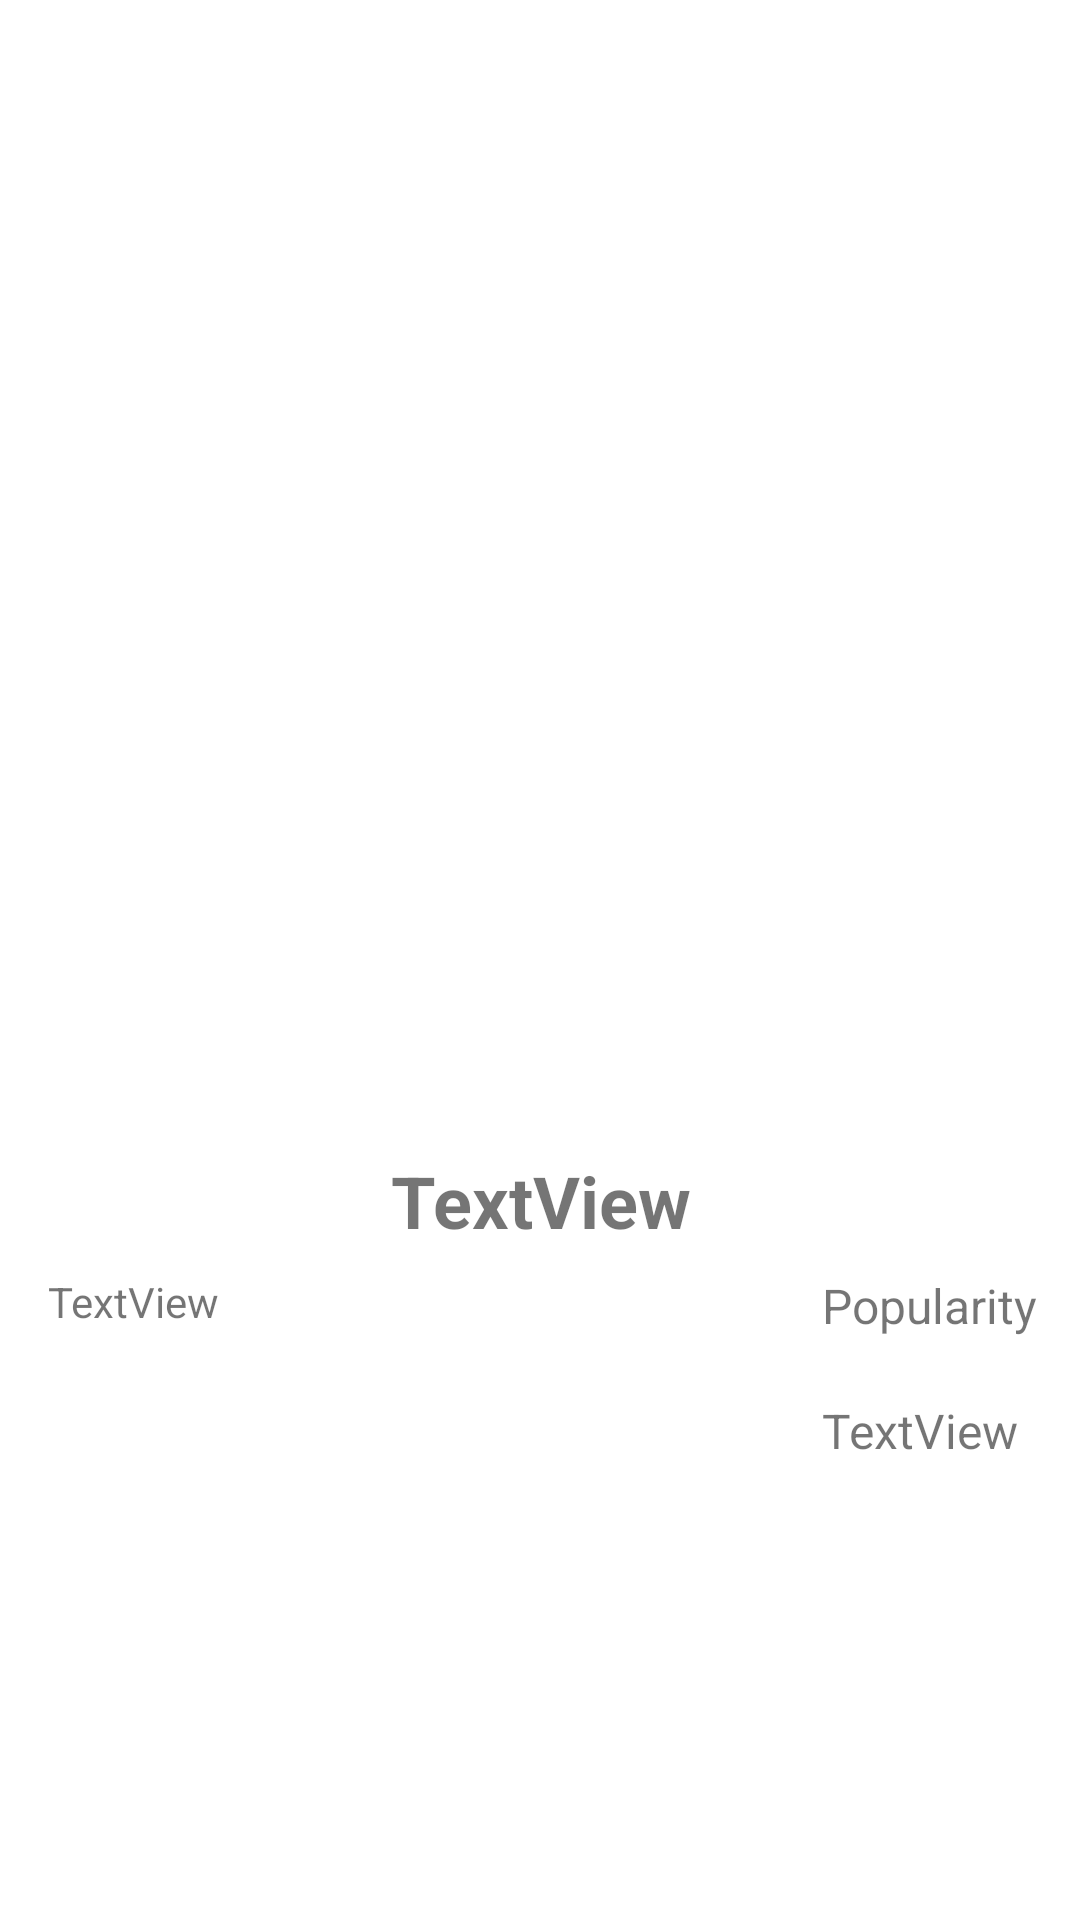

Here is an Android app screen rendered from its layout file. Give the layout XML and the strings, colors and styles it references.
<!-- AndroidManifest.xml: application theme Theme.Flixster -->
<!-- res/layout/activity_movie.xml -->
<?xml version="1.0" encoding="utf-8"?>
<androidx.constraintlayout.widget.ConstraintLayout xmlns:android="http://schemas.android.com/apk/res/android"
    xmlns:app="http://schemas.android.com/apk/res-auto"
    xmlns:tools="http://schemas.android.com/tools"
    android:layout_width="match_parent"
    android:layout_height="match_parent">

    <ImageView
        android:id="@+id/movie_image"
        android:layout_width="match_parent"
        android:layout_height="0dp"
        android:layout_marginTop="16dp"
        app:layout_constraintEnd_toEndOf="parent"
        app:layout_constraintHeight_percent="0.55"
        android:transitionName="image"
        app:layout_constraintStart_toStartOf="parent"
        app:layout_constraintTop_toTopOf="parent"
        tools:srcCompat="@tools:sample/avatars" />

    <TextView
        android:id="@+id/title"
        android:layout_width="wrap_content"
        android:layout_height="wrap_content"
        android:layout_marginTop="16dp"
        android:text="TextView"
        android:textSize="24sp"
        android:textStyle="bold"
        app:layout_constraintEnd_toEndOf="parent"
        android:gravity="center"
        app:layout_constraintStart_toStartOf="parent"
        app:layout_constraintTop_toBottomOf="@+id/movie_image" />

    <TextView
        android:id="@+id/popularity"
        android:layout_width="wrap_content"
        android:layout_height="wrap_content"
        android:layout_marginStart="8dp"
        android:textSize="16sp"
        android:text="Popularity"
        app:layout_constraintStart_toEndOf="@+id/overview"
        app:layout_constraintTop_toTopOf="@+id/overview" />

    <TextView
        android:id="@+id/overview"
        android:layout_width="250dp"
        android:layout_height="wrap_content"
        android:layout_marginStart="16dp"
        android:layout_marginTop="8dp"
        android:ellipsize="end"
        android:fontFamily="sans-serif"
        android:maxLines="10"
        android:text="TextView"
        app:layout_constraintStart_toStartOf="parent"
        app:layout_constraintTop_toBottomOf="@+id/title" />

    <TextView
        android:id="@+id/releaseDate"
        android:layout_width="wrap_content"
        android:layout_height="wrap_content"
        android:layout_marginTop="20dp"
        android:textSize="16sp"
        android:text="TextView"
        app:layout_constraintStart_toStartOf="@+id/popularity"
        app:layout_constraintTop_toBottomOf="@+id/popularity" />
</androidx.constraintlayout.widget.ConstraintLayout>
<!-- resources referenced by this layout -->
<resources>
  <style name="Theme.Flixster" parent="Theme.MaterialComponents.DayNight.DarkActionBar">
          <item name="android:windowContentTransitions">true</item>
          
          <item name="colorPrimary">@color/purple_500</item>
          <item name="colorPrimaryVariant">@color/purple_700</item>
          <item name="colorOnPrimary">@color/white</item>
          
          <item name="colorSecondary">@color/teal_200</item>
          <item name="colorSecondaryVariant">@color/teal_700</item>
          <item name="colorOnSecondary">@color/black</item>
          
          <item name="android:statusBarColor" tools:targetApi="l">?attr/colorPrimaryVariant</item>
          
      </style>
  <!-- not gathered from this repository: default colours our renderer supplied (Android Studio template values) -->
  <color name="purple_500">#FF6200EE</color>
  <color name="purple_700">#FF3700B3</color>
  <color name="teal_200">#FF03DAC5</color>
  <color name="teal_700">#FF018786</color>
  <color name="black">#FF000000</color>
  <color name="white">#FFFFFFFF</color>
</resources>
